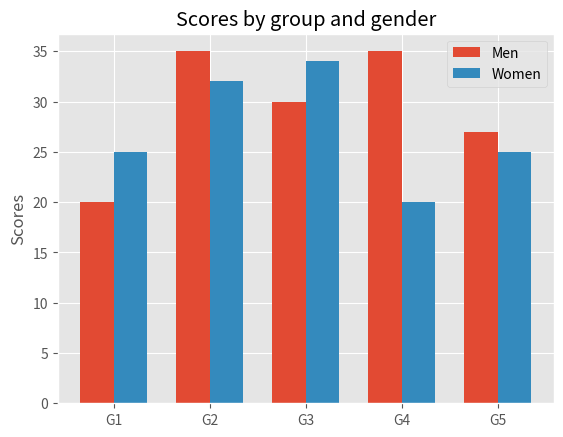

Source code (Python):
import numpy as np
import matplotlib.pyplot as plt

plt.style.use('ggplot')


N = 5
men_means = (20, 35, 30, 35, 27)
women_means = (25, 32, 34, 20, 25)

ind = np.arange(N) 
width = 0.35       
plt.bar(ind, men_means, width, label='Men')
plt.bar(ind + width, women_means, width,
    label='Women')

plt.ylabel('Scores')
plt.title('Scores by group and gender')

plt.xticks(ind + width / 2, ('G1', 'G2', 'G3', 'G4', 'G5'))
plt.legend(loc='best')
plt.show()